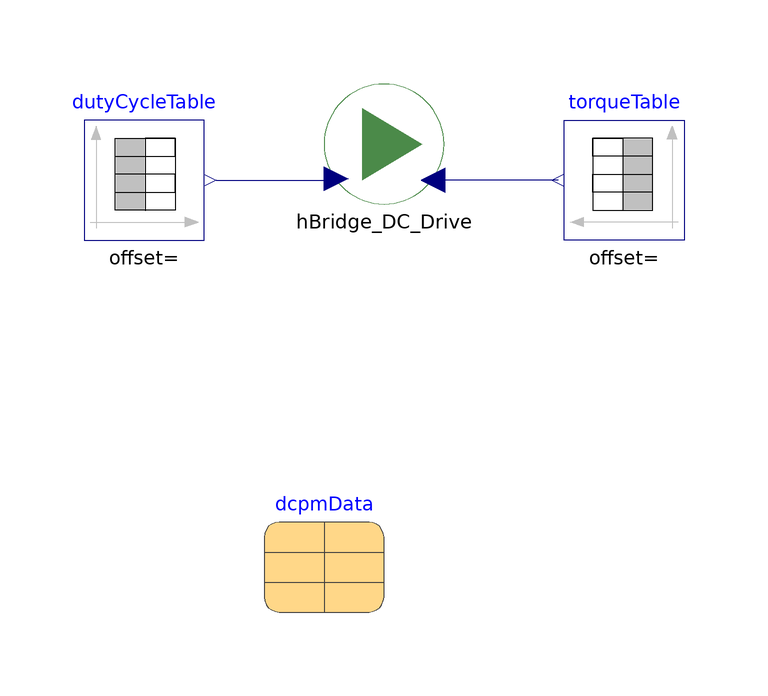

The component connection diagram of the Modelica model below, drawn from its own Placement and Line annotations.

model HBridge_DC_Drive_Test
  extends Modelica.Icons.Example;

  EDrives.Examples.DCDC.HBridge_DC_Drive hBridge_DC_Drive annotation(
    Placement(visible = true, transformation(origin = {10, -2}, extent = {{-10, -10}, {10, 10}}, rotation = 0)));
  Modelica.Blocks.Sources.TimeTable dutyCycleTable(table = [0, 0.5; 3, 0.5; 4, dMax; 12, dMax; 13, dMin; 21, dMin; 22, 0.5; 24, 0.5]) annotation(
    Placement(visible = true, transformation(extent = {{-40, -18}, {-20, 2}}, rotation = 0)));
  Modelica.Blocks.Sources.TimeTable torqueTable(table = [0, 0; 6, 0; 7, -tauNominal; 9, -tauNominal; 10, +tauNominal; 15, tauNominal; 16, -tauNominal; 18, -tauNominal; 19, 0; 24, 0]) annotation(
    Placement(visible = true, transformation(extent = {{60, -18}, {40, 2}}, rotation = 0)));
  parameter Modelica.Electrical.Machines.Utilities.ParameterRecords.DcPermanentMagnetData dcpmData annotation(
    Placement(visible = true, transformation(extent = {{-10, -80}, {10, -60}}, rotation = 0)));
  parameter Modelica.SIunits.Torque tauNominal=dcpmData.ViNominal
      *dcpmData.IaNominal/dcpmData.wNominal "Nominal torque";
  parameter Real dMin=0.2 "Minimum duty cycle";
  parameter Real dMax=1 - dMin "Maximum duty cycle";

equation
  connect(dutyCycleTable.y, hBridge_DC_Drive.dutyCycle_series) annotation(
    Line(points = {{-18, -8}, {2, -8}}, color = {0, 0, 127}));
  connect(torqueTable.y, hBridge_DC_Drive.loadTorque_Series) annotation(
    Line(points = {{39, -8}, {18, -8}}, color = {0, 0, 127}));
  annotation (
    experiment(
      StopTime=24,
      Interval=0.0002,
      Tolerance=1e-06),
    Documentation(info="<html>
<p>This example of an H bridge with DC drive demonstrates the operation of the DC machine in four quadrants.
The DC output voltage is equal to <code>2 * (dutyCycle - 0.5)</code> times the input voltage.</p>

<table border=\"1\" cellspacing=\"0\" cellpadding=\"2\">
<tr>
<th><strong>start time (s)</strong></th>
<th><strong>machine speed</strong></th>
<th><strong>machine torque</strong></th>
<th><strong>mode</strong></th>
</tr>
<tr>
<td>0</td> <td>zero</td> <td>zero</td> <td></td>
</tr>
<tr>
<td>3</td> <td>positive</td> <td>zero</td> <td></td>
</tr>
<tr>
<td>6</td> <td>positive</td> <td>positive</td> <td>motor</td>
</tr>
<tr>
<td>9.5</td> <td>positive</td> <td>negative</td> <td>generator</td>
</tr>
<tr>
<td>12.5</td> <td>negative</td> <td>negative</td> <td>motor</td>
</tr>
<tr>
<td>15.5</td> <td>negative</td> <td>positive</td> <td>generator</td>
</tr>
<tr>
<td>19</td> <td>negative</td> <td>zero</td> <td></td>
</tr>
<tr>
<td>22</td> <td>zero</td> <td>zero</td> <td></td>
</tr>
</table>

<p>
Plot machine current <code>dcpm.ia</code>, averaged current <code>meanCurrent.y</code>, machine speed <code>dcpm.wMechanical</code>, averaged machine speed <code>dcpm.va</code> and torque <code>dcpm.tauElectrical</code>.</p>
</html>"));
end HBridge_DC_Drive_Test;